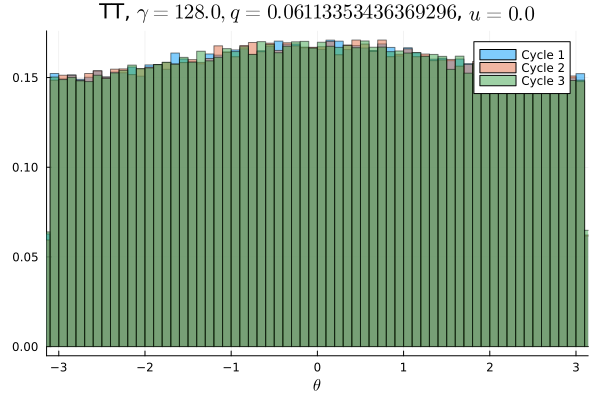

The file beside this chart, header and first rows:
Cycle 1, Cycle 2, Cycle 3
0.009359, 0.009006, 0.009484
0.009719, 0.009356, 0.009413
0.009378, 0.009522, 0.009278
0.009419, 0.009612, 0.009713
0.009666, 0.009459, 0.009234
0.009403, 0.009137, 0.009538
0.009281, 0.009566, 0.009269
0.009391, 0.009447, 0.009191
0.009553, 0.009816, 0.009456
0.009559, 0.009603, 0.009319
0.009553, 0.009516, 0.009888
0.009481, 0.009397, 0.009125
0.009747, 0.009759, 0.009612
0.009553, 0.009516, 0.009428
0.009556, 0.009891, 0.009853
0.009856, 0.009409, 0.009959
0.009612, 0.009684, 0.009731
0.009372, 0.009797, 0.009619
0.01004, 0.009766, 0.009784
0.009763, 0.009778, 0.01
0.009959, 0.009984, 0.009716
0.009578, 0.009972, 0.01007
0.009822, 0.009825, 0.009891
0.01027, 0.009809, 0.009709
0.01027, 0.01019, 0.01008
0.009947, 0.0098, 0.01018
0.01016, 0.009984, 0.009784
0.009784, 0.01007, 0.01038
0.009916, 0.009806, 0.01016
0.01016, 0.0102, 0.01003
0.01028, 0.01015, 0.0103
0.01011, 0.01046, 0.0102
0.01059, 0.01047, 0.01028
0.01018, 0.01032, 0.01029
0.01037, 0.01019, 0.01023
0.01042, 0.01023, 0.0106
0.01046, 0.01071, 0.01041
0.01021, 0.01064, 0.01033
0.0102, 0.01052, 0.01024
0.01054, 0.01031, 0.01073
0.01021, 0.01033, 0.01048
0.01064, 0.0108, 0.01075
0.01056, 0.01051, 0.01024
0.0107, 0.01038, 0.01027
0.01076, 0.01045, 0.01061
0.01043, 0.01056, 0.01088
0.01063, 0.01052, 0.01063
0.01041, 0.01065, 0.01057
0.0106, 0.01046, 0.01069
0.01043, 0.01052, 0.01031
0.01046, 0.01046, 0.01058
0.01059, 0.01068, 0.01067
0.01056, 0.01066, 0.01049
0.01093, 0.01036, 0.01053
0.0106, 0.01049, 0.01045
0.01031, 0.01046, 0.01068
0.01046, 0.01051, 0.01046
0.01059, 0.01078, 0.01041
0.01037, 0.01051, 0.01077
0.0106, 0.01069, 0.01044
... 40 more rows
